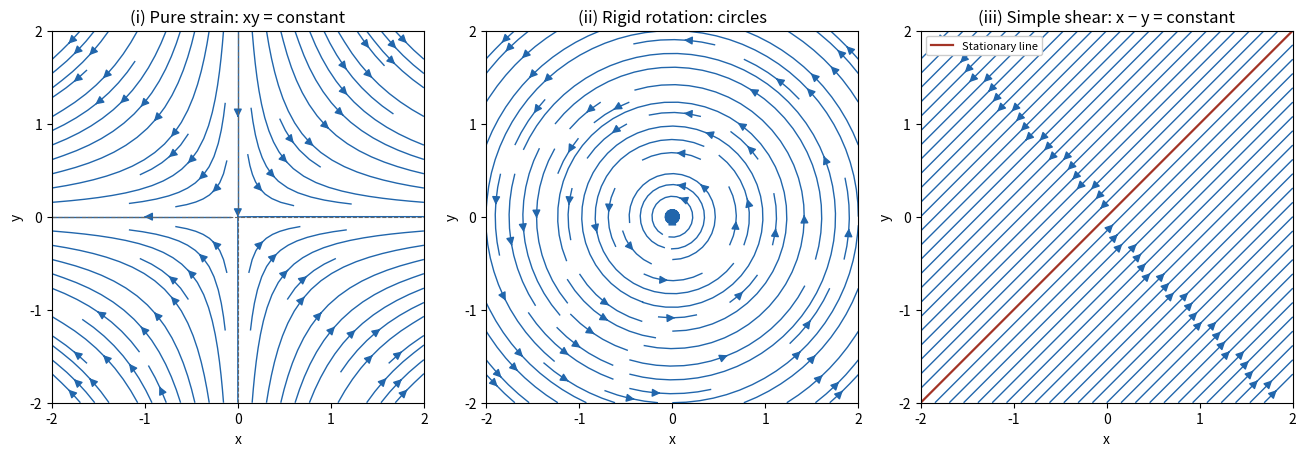

This figure's Python source:
"""Python 3.14, NumPy 2.3.5, Matplotlib 3.10.7; cwd PNG only."""
from pathlib import Path
import numpy as np
import matplotlib
matplotlib.use('Agg')
import matplotlib.pyplot as plt
fig,axs=plt.subplots(1,3,figsize=(13.2,4.4),dpi=100,facecolor='white')
x=np.linspace(-2,2,100);X,Y=np.meshgrid(x,x)
for ax,eps,gamma,title in zip(axs,[1,0,1],[0,1,1],['(i) Pure strain: xy = constant','(ii) Rigid rotation: circles','(iii) Simple shear: x − y = constant']):
    U=eps*X-gamma*Y;V=gamma*X-eps*Y
    ax.streamplot(x,x,U,V,density=.9,color='#2166ac',linewidth=1,arrowsize=1.2)
    if gamma==0:
        ax.axhline(0,color='0.4',linewidth=.8,linestyle='--')
        ax.axvline(0,color='0.4',linewidth=.8,linestyle='--')
    if eps==gamma:
        ax.plot([-2,2],[-2,2],color='#a33426',linewidth=1.6,label='Stationary line')
        ax.legend(loc='upper left',fontsize=8,framealpha=1)
    ax.set(xlim=(-2,2),ylim=(-2,2),xlabel='x',ylabel='y',title=title)
    ax.set_aspect('equal');ax.set_xticks([-2,-1,0,1,2]);ax.set_yticks([-2,-1,0,1,2])
fig.tight_layout(pad=1.2)
fig.savefig(Path.cwd()/'paper-2-streamlines.png',dpi=100,facecolor='white',transparent=False)
plt.close(fig)
